The GitHub repository MeganRows/MangroveCNN contains a labelled image folder "vgg19_TVT" with 8 categories: acrostichum aureum, bruguiera cylindrica, bruguiera gymnorhiza, bruguiera sexangula, camptostemon philippensis, ceriops decandra, lumnitzera racemosa, sonneratia alba. Examples follow, each with its label.

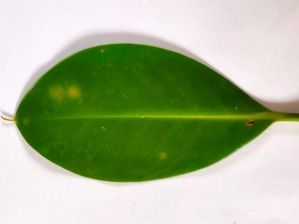
Label: bruguiera cylindrica

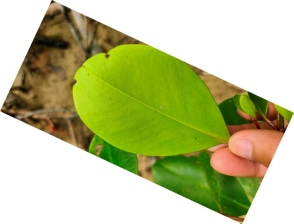
Label: sonneratia alba

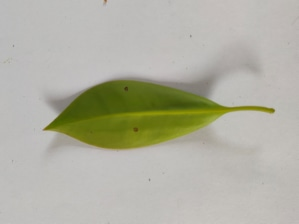
Label: bruguiera gymnorhiza

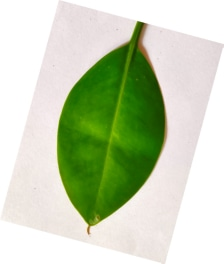
Label: bruguiera sexangula

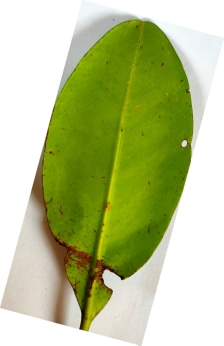
Label: ceriops decandra

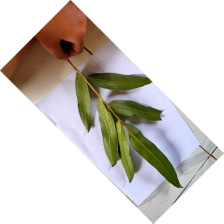
Label: acrostichum aureum
